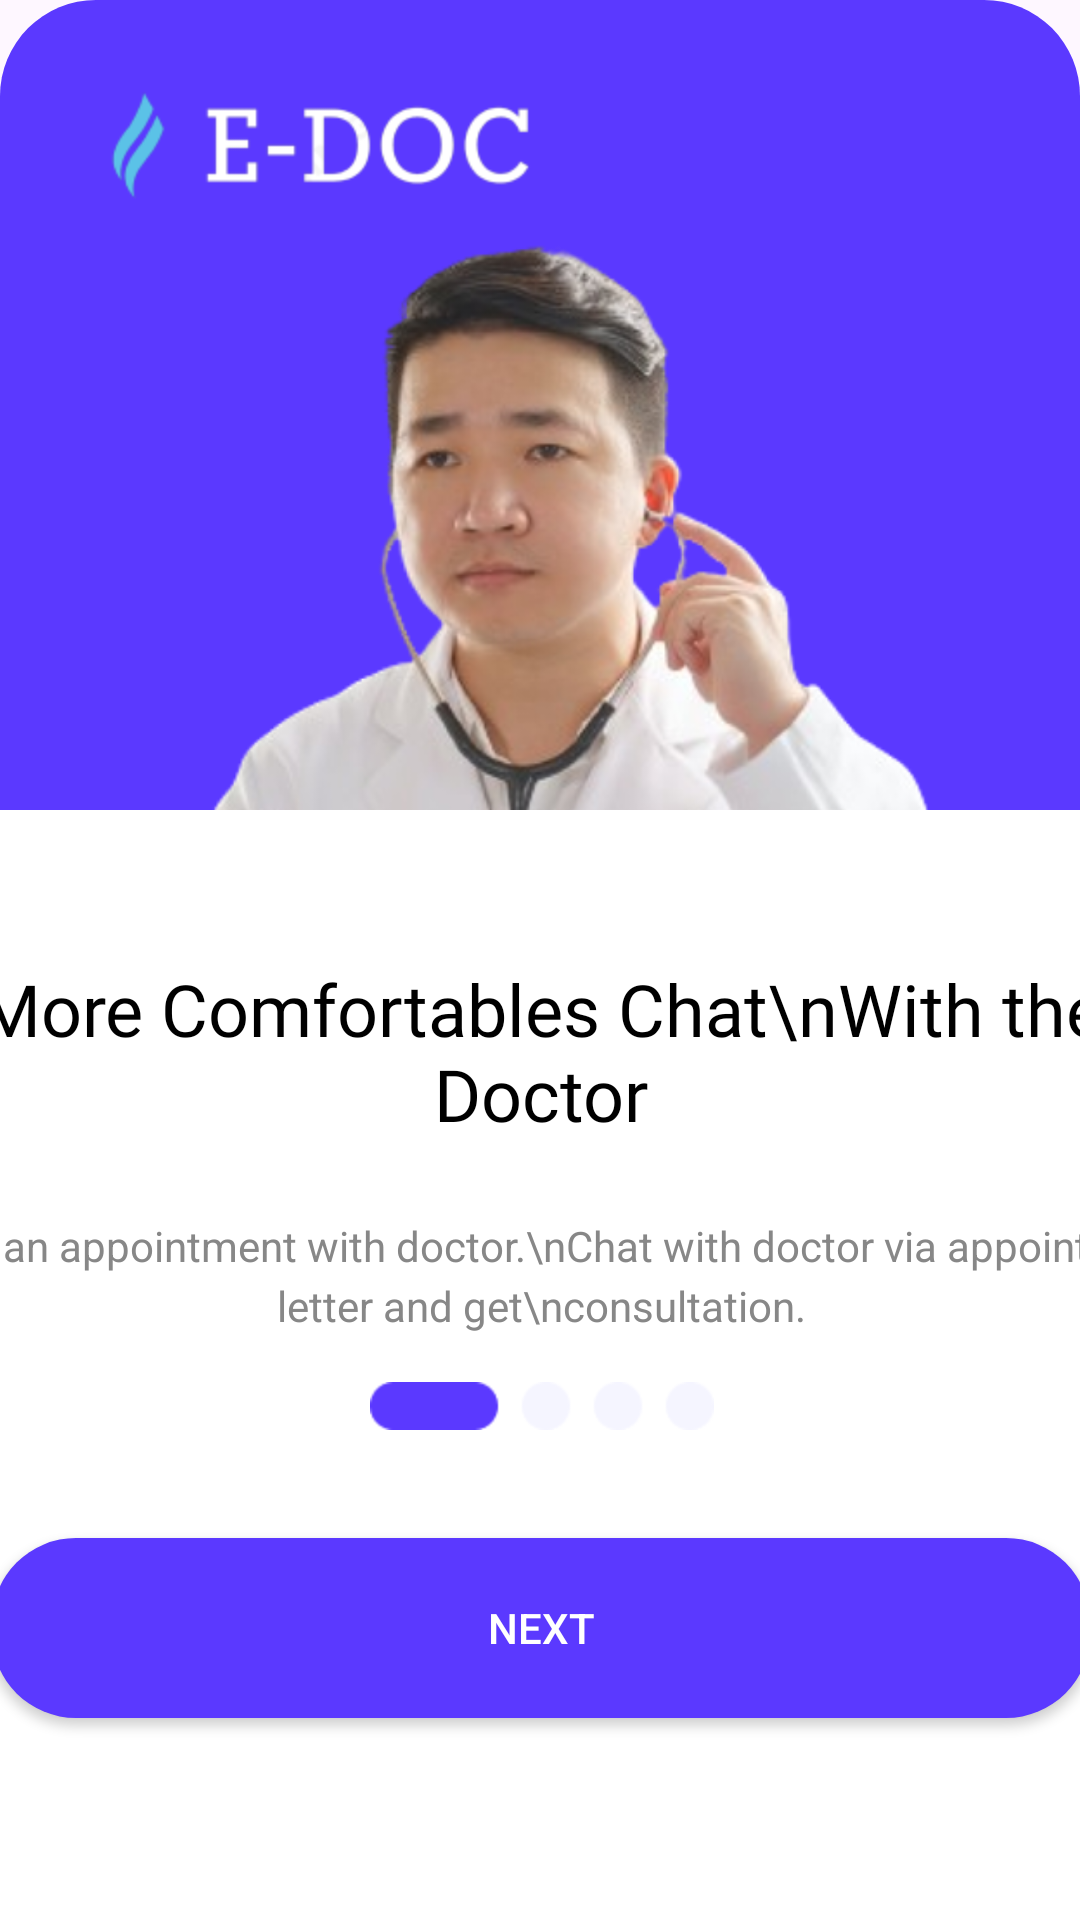

Reconstruct the res/layout file that produces this screen, plus the resources it refers to.
<!-- AndroidManifest.xml: application theme Theme.EDoc -->
<!-- res/layout/activity_getting_started3.xml -->
<?xml version="1.0" encoding="utf-8"?>
<androidx.constraintlayout.widget.ConstraintLayout xmlns:android="http://schemas.android.com/apk/res/android"
    xmlns:app="http://schemas.android.com/apk/res-auto"
    xmlns:tools="http://schemas.android.com/tools"
    android:layout_width="match_parent"
    android:layout_height="match_parent"
    android:background="@drawable/device_background"
    tools:context=".GettingStarted3">

    <LinearLayout
        android:layout_width="match_parent"
        android:layout_height="match_parent"
        android:orientation="vertical">

        <androidx.constraintlayout.widget.ConstraintLayout
            android:layout_width="match_parent"
            android:layout_height="match_parent">

            <ImageView
                android:id="@+id/imageView2"
                android:layout_width="wrap_content"
                android:layout_height="wrap_content"
                android:layout_marginTop="16dp"
                app:layout_constraintEnd_toEndOf="parent"
                app:layout_constraintHorizontal_bias="0.111"
                app:layout_constraintStart_toStartOf="parent"
                app:layout_constraintTop_toTopOf="parent"
                app:srcCompat="@drawable/logo" />

            <ImageView
                android:id="@+id/imageView3"
                android:layout_width="360dp"
                android:layout_height="503dp"
                android:layout_marginTop="-75dp"
                app:layout_constraintEnd_toEndOf="parent"
                app:layout_constraintHorizontal_bias="0.354"
                app:layout_constraintStart_toStartOf="parent"
                app:layout_constraintTop_toBottomOf="@+id/imageView2"
                app:srcCompat="@drawable/doc3" />

            <androidx.constraintlayout.widget.ConstraintLayout
                android:layout_width="430dp"
                android:layout_height="370dp"
                android:background="@drawable/white_card_background"
                app:layout_constraintBottom_toBottomOf="parent"
                app:layout_constraintEnd_toEndOf="parent"
                app:layout_constraintStart_toStartOf="parent">

                <TextView
                    android:id="@+id/textView"
                    android:layout_width="wrap_content"
                    android:layout_height="wrap_content"
                    android:layout_marginTop="50dp"
                    android:fontFamily="@font/poppins_semibold"
                    android:text="More Comfortables Chat\nWith the Doctor"
                    android:textAlignment="center"
                    android:textColor="@color/black"
                    android:textSize="24sp"
                    app:layout_constraintEnd_toEndOf="parent"
                    app:layout_constraintHorizontal_bias="0.501"
                    app:layout_constraintStart_toStartOf="parent"
                    app:layout_constraintTop_toTopOf="parent" />

                <TextView
                    android:id="@+id/textView2"
                    android:layout_width="wrap_content"
                    android:layout_height="wrap_content"
                    android:layout_marginTop="25dp"
                    android:lineHeight="20sp"
                    android:text="Book an appointment with doctor.\nChat with doctor via appointment letter and get\nconsultation."
                    android:textAlignment="center"
                    android:textColor="@color/muted"
                    app:layout_constraintEnd_toEndOf="parent"
                    app:layout_constraintHorizontal_bias="0.503"
                    app:layout_constraintStart_toStartOf="parent"
                    app:layout_constraintTop_toBottomOf="@+id/textView" />

                <ImageView
                    android:id="@+id/imageView5"
                    android:layout_width="wrap_content"
                    android:layout_height="wrap_content"
                    android:layout_marginTop="16dp"
                    app:layout_constraintEnd_toEndOf="parent"
                    app:layout_constraintHorizontal_bias="0.501"
                    app:layout_constraintStart_toStartOf="parent"
                    app:layout_constraintTop_toBottomOf="@+id/textView2"
                    app:srcCompat="@drawable/indicator" />

                <androidx.appcompat.widget.AppCompatButton
                    android:id="@+id/button2"
                    android:layout_width="0dp"
                    android:layout_height="60dp"
                    android:layout_marginStart="32dp"
                    android:layout_marginTop="36dp"
                    android:layout_marginEnd="32dp"
                    android:background="@drawable/button_background"
                    android:onClick="onButtonClicked"
                    android:text="Next"
                    android:textColor="@color/white"
                    android:textSize="14sp"
                    app:layout_constraintEnd_toEndOf="parent"
                    app:layout_constraintHorizontal_bias="0.0"
                    app:layout_constraintStart_toStartOf="parent"
                    app:layout_constraintTop_toBottomOf="@+id/imageView5" />
            </androidx.constraintlayout.widget.ConstraintLayout>
        </androidx.constraintlayout.widget.ConstraintLayout>
    </LinearLayout>
</androidx.constraintlayout.widget.ConstraintLayout>
<!-- resources referenced by this layout -->
<resources>
  <color name="black">#FF000000</color>
  <color name="muted">#878787</color>
  <color name="white">#FFFFFFFF</color>
  <!-- drawable button_background (drawable) -->
  <?xml version="1.0" encoding="utf-8"?>
  <selector xmlns:android="http://schemas.android.com/apk/res/android">
  <item>
      <shape android:shape="rectangle">
          <corners android:radius="28dp"/>
          <solid android:color="@color/primary"/>
      </shape>
  </item>
  </selector>
  <!-- drawable device_background (drawable) -->
  <?xml version="1.0" encoding="utf-8"?>
  <selector xmlns:android="http://schemas.android.com/apk/res/android">
      <item>
          <shape android:shape="rectangle">
              <corners android:radius="32dp"/>
              <solid android:color="@color/primary"/>
          </shape>
      </item>
  </selector>
  <!-- drawable doc3: png bitmap (drawable-hdpi, 360814 bytes) -->
  <!-- drawable indicator: png bitmap (drawable-hdpi, 687 bytes) -->
  <!-- drawable logo: png bitmap (drawable-hdpi, 5842 bytes) -->
  <!-- drawable white_card_background (drawable) -->
  <?xml version="1.0" encoding="utf-8"?>
  <selector xmlns:android="http://schemas.android.com/apk/res/android">
  <item>
      <shape android:shape="rectangle">
          <corners android:radius="24sp"/>
          <solid android:color="@color/white"/>
      </shape>
  </item>
  </selector>
  <style name="Theme.EDoc" parent="Base.Theme.EDoc" />
  <color name="primary">#5B39FF</color>
  <style name="Base.Theme.EDoc" parent="Theme.Material3.DayNight.NoActionBar">
          
          
      </style>
</resources>
